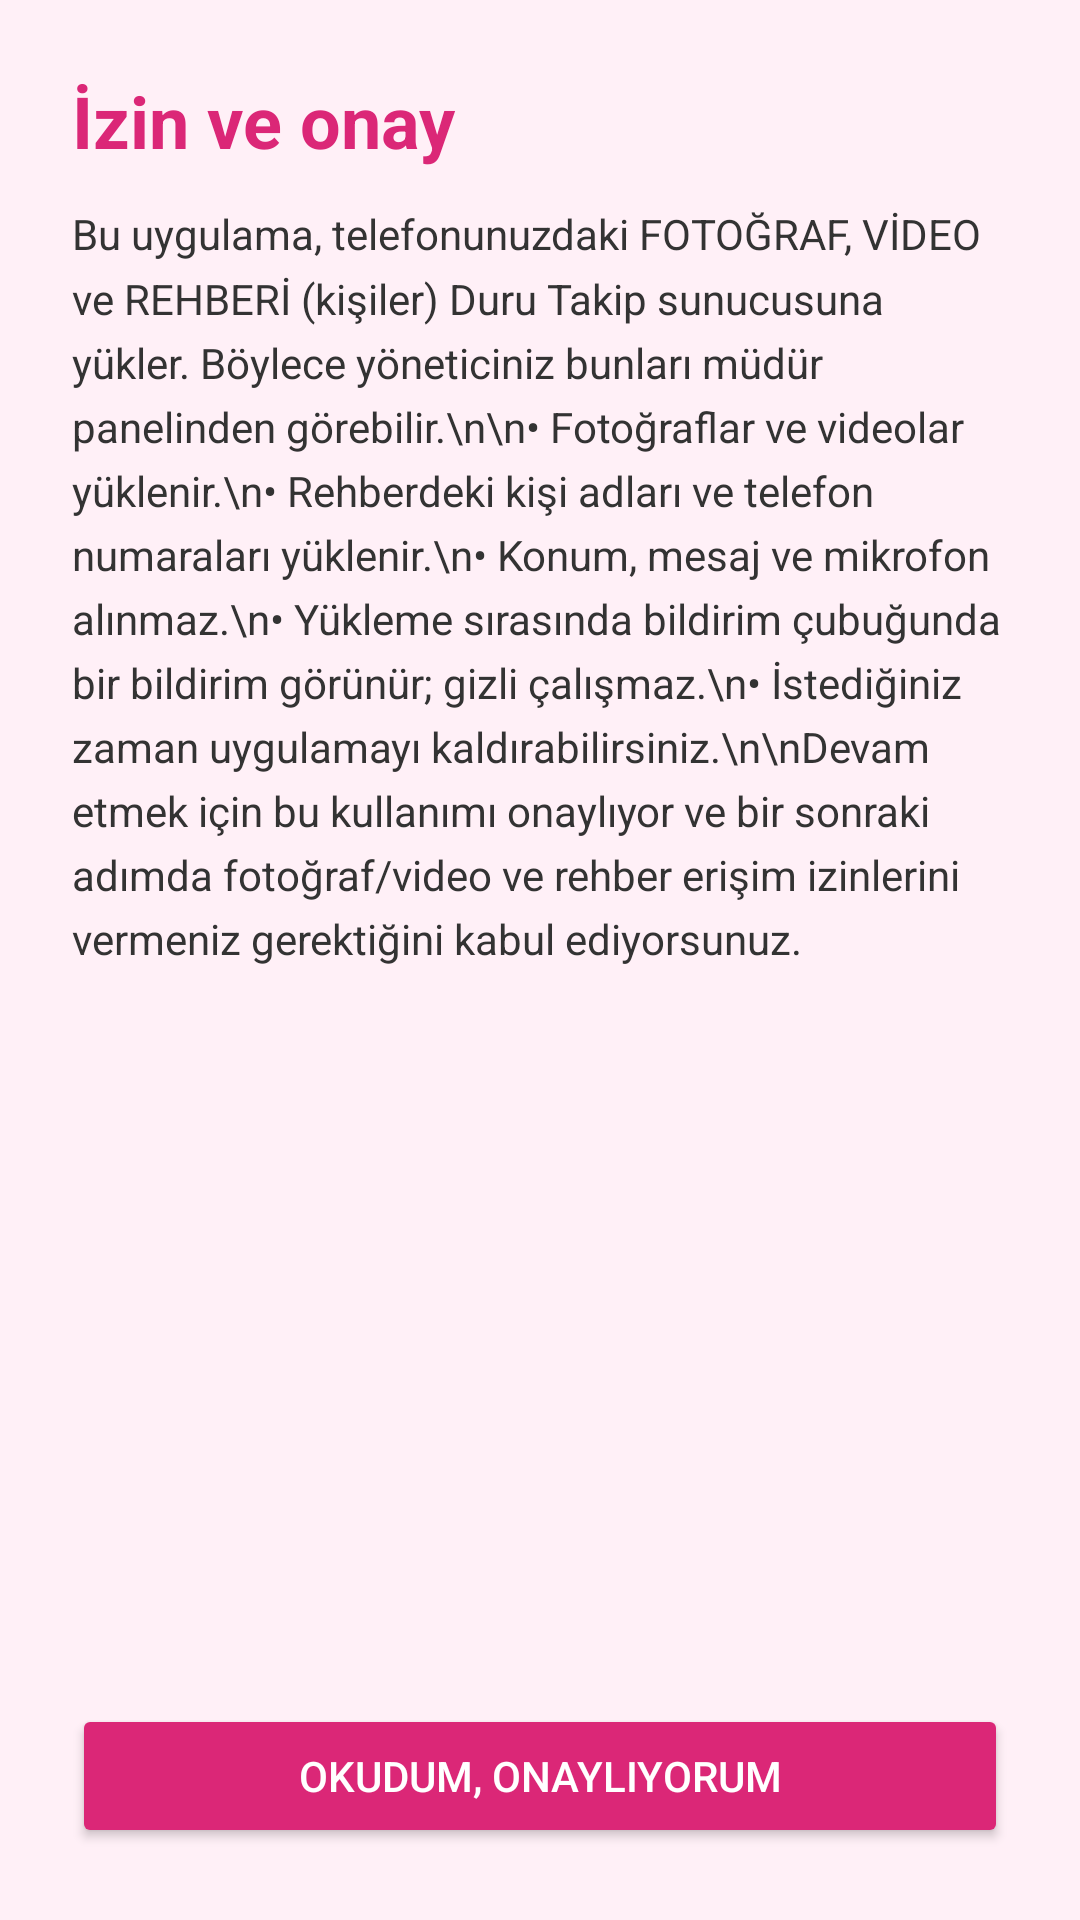

Reconstruct the res/layout file that produces this screen, plus the resources it refers to.
<!-- AndroidManifest.xml: application theme Theme.DuruTakip -->
<!-- res/layout/activity_onay.xml -->
<?xml version="1.0" encoding="utf-8"?>
<LinearLayout xmlns:android="http://schemas.android.com/apk/res/android"
	android:layout_width="match_parent"
	android:layout_height="match_parent"
	android:orientation="vertical"
	android:padding="24dp">

	<TextView
		android:layout_width="wrap_content"
		android:layout_height="wrap_content"
		android:text="İzin ve onay"
		android:textSize="24sp"
		android:textStyle="bold"
		android:textColor="#db2777"
		android:layout_marginBottom="12dp" />

	<ScrollView
		android:layout_width="match_parent"
		android:layout_height="0dp"
		android:layout_weight="1">

		<TextView
			android:layout_width="match_parent"
			android:layout_height="wrap_content"
			android:lineSpacingMultiplier="1.3"
			android:textColor="#333333"
			android:text="Bu uygulama, telefonunuzdaki FOTOĞRAF, VİDEO ve REHBERİ (kişiler) Duru Takip sunucusuna yükler. Böylece yöneticiniz bunları müdür panelinden görebilir.\n\n• Fotoğraflar ve videolar yüklenir.\n• Rehberdeki kişi adları ve telefon numaraları yüklenir.\n• Konum, mesaj ve mikrofon alınmaz.\n• Yükleme sırasında bildirim çubuğunda bir bildirim görünür; gizli çalışmaz.\n• İstediğiniz zaman uygulamayı kaldırabilirsiniz.\n\nDevam etmek için bu kullanımı onaylıyor ve bir sonraki adımda fotoğraf/video ve rehber erişim izinlerini vermeniz gerektiğini kabul ediyorsunuz." />
	</ScrollView>

	<Button
		android:id="@+id/onayla"
		android:layout_width="match_parent"
		android:layout_height="wrap_content"
		android:layout_marginTop="16dp"
		android:text="Okudum, onaylıyorum"
		android:backgroundTint="#db2777"
		android:textColor="#FFFFFF" />
</LinearLayout>
<!-- resources referenced by this layout -->
<resources>
  <style name="Theme.DuruTakip" parent="Theme.AppCompat.DayNight.NoActionBar">
  		<item name="colorPrimary">#ec4899</item>
  		<item name="colorPrimaryDark">#db2777</item>
  		<item name="colorAccent">#a855f7</item>
  		
  		<item name="android:statusBarColor">#ec4899</item>
  		<item name="android:windowBackground">@color/zemin</item>
  		<item name="android:navigationBarColor">@color/zemin</item>
  	</style>
  <color name="zemin">#fff0f7</color>
</resources>
